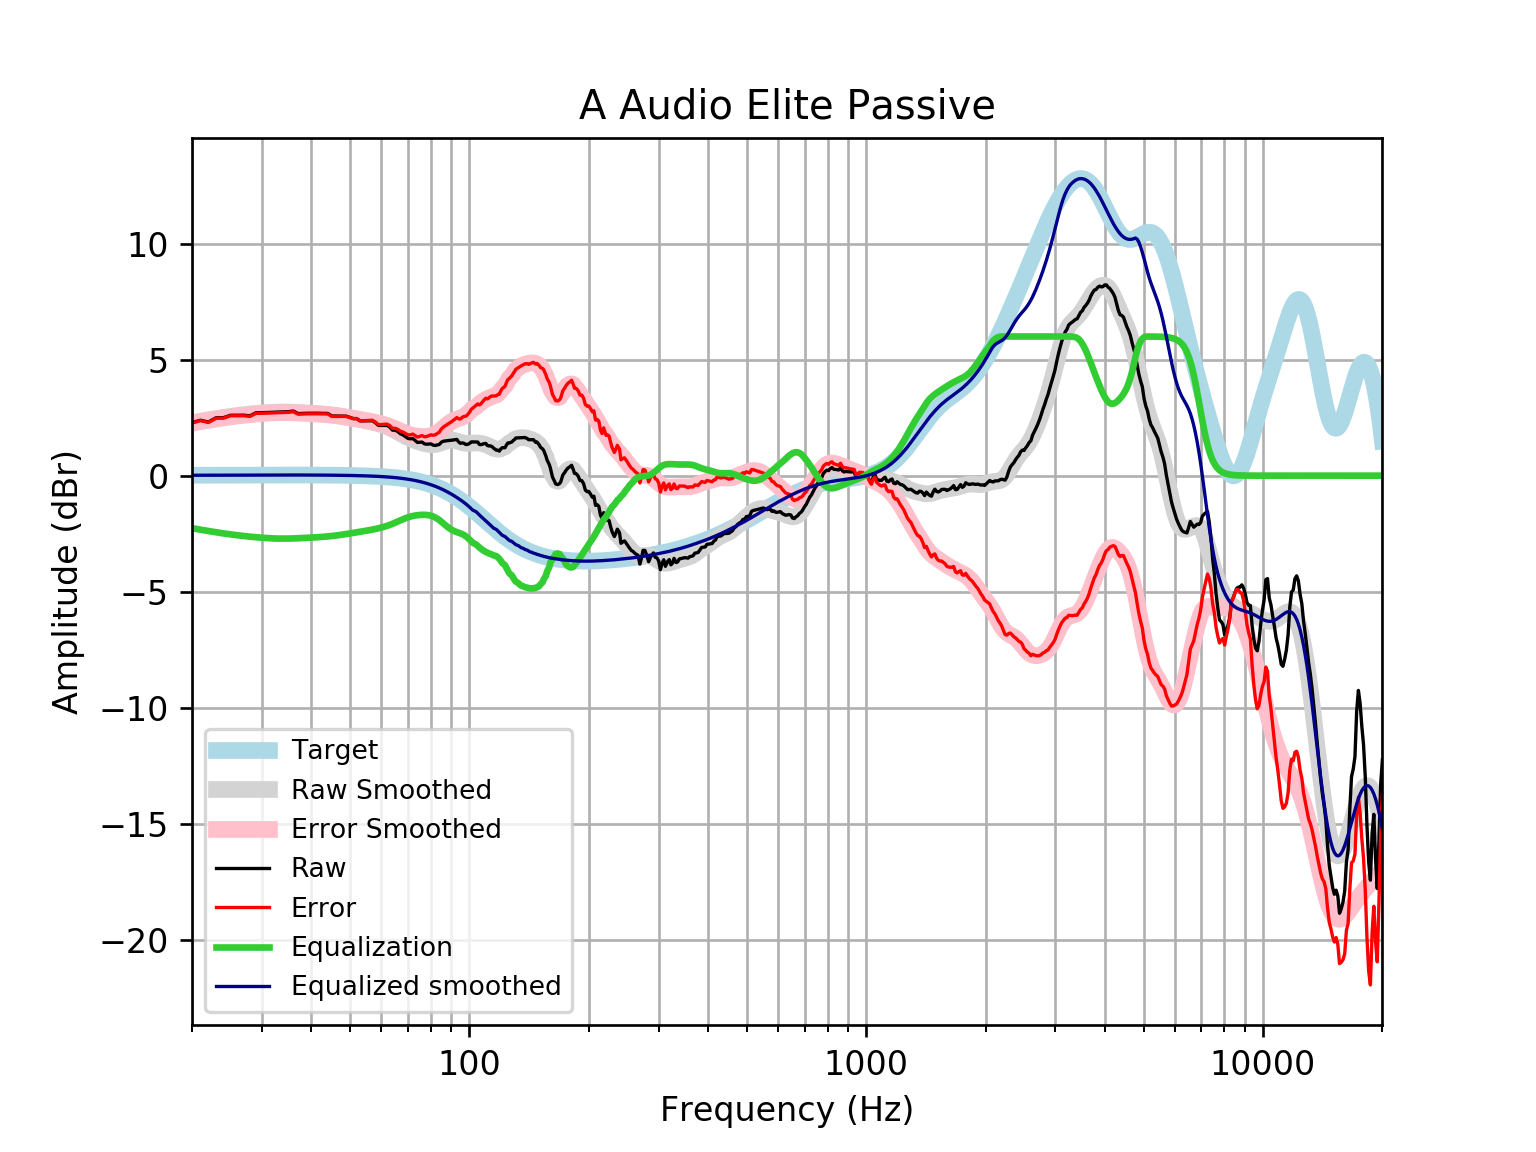

The file beside this chart, header and first rows:
frequency, raw, error, smoothed, error_smoothed, equalization, equalized_raw, equalized_smoothed, target
20, 2.284, 2.268, 2.28, 2.263, -2.263, 0.02103, 0.01646, 0.01648
21, 2.389, 2.371, 2.346, 2.328, -2.328, 0.06062, 0.01765, 0.01765
22, 2.312, 2.293, 2.406, 2.388, -2.388, -0.07562, 0.01877, 0.01876
23, 2.496, 2.477, 2.461, 2.442, -2.442, 0.05482, 0.01984, 0.01983
24, 2.5, 2.479, 2.511, 2.49, -2.49, 0.009623, 0.02085, 0.02084
25, 2.603, 2.581, 2.554, 2.533, -2.533, 0.07046, 0.02181, 0.02179
26, 2.605, 2.582, 2.593, 2.57, -2.57, 0.03518, 0.02271, 0.02269
27, 2.606, 2.583, 2.626, 2.602, -2.602, 0.00395, 0.02355, 0.02353
28, 2.58, 2.555, 2.655, 2.631, -2.631, -0.05113, 0.02433, 0.02431
29, 2.711, 2.686, 2.681, 2.656, -2.656, 0.05547, 0.02504, 0.02502
30, 2.716, 2.69, 2.703, 2.677, -2.677, 0.03906, 0.02567, 0.02566
31, 2.723, 2.697, 2.72, 2.694, -2.694, 0.02878, 0.02623, 0.02622
32, 2.731, 2.704, 2.733, 2.706, -2.706, 0.02466, 0.02668, 0.02668
33, 2.74, 2.713, 2.741, 2.714, -2.714, 0.02642, 0.02704, 0.02704
34, 2.749, 2.722, 2.743, 2.716, -2.716, 0.03356, 0.02728, 0.02728
35, 2.759, 2.731, 2.741, 2.713, -2.713, 0.0454, 0.0274, 0.0274
36, 2.785, 2.758, 2.735, 2.707, -2.707, 0.0779, 0.02739, 0.02739
37, 2.677, 2.649, 2.726, 2.699, -2.699, -0.0225, 0.02723, 0.02723
38, 2.685, 2.658, 2.717, 2.69, -2.69, -0.005296, 0.02691, 0.02692
39, 2.69, 2.664, 2.707, 2.68, -2.68, 0.01002, 0.02643, 0.02644
40, 2.693, 2.667, 2.696, 2.67, -2.67, 0.02244, 0.02578, 0.02579
41, 2.692, 2.667, 2.685, 2.66, -2.66, 0.03211, 0.02495, 0.02496
42, 2.688, 2.665, 2.672, 2.648, -2.648, 0.04022, 0.02393, 0.02393
43, 2.684, 2.661, 2.658, 2.635, -2.635, 0.04855, 0.02272, 0.02272
44, 2.682, 2.66, 2.641, 2.62, -2.62, 0.0615, 0.0213, 0.0213
45, 2.574, 2.554, 2.623, 2.603, -2.603, -0.02889, 0.01968, 0.01967
46, 2.571, 2.553, 2.601, 2.583, -2.583, -0.01297, 0.01785, 0.01783
47, 2.568, 2.552, 2.578, 2.562, -2.562, 0.005464, 0.01579, 0.01577
48, 2.566, 2.552, 2.553, 2.54, -2.54, 0.02575, 0.0135, 0.01347
49, 2.564, 2.553, 2.527, 2.516, -2.516, 0.04737, 0.01097, 0.01094
50, 2.514, 2.506, 2.501, 2.492, -2.492, 0.0217, 0.008186, 0.008144
51, 2.461, 2.456, 2.473, 2.468, -2.468, -0.006789, 0.005126, 0.00508
52, 2.462, 2.46, 2.446, 2.444, -2.444, 0.01772, 0.001774, 0.001724
53, 2.363, 2.365, 2.419, 2.421, -2.421, -0.05789, -0.001894, -0.001946
54, 2.364, 2.37, 2.391, 2.397, -2.397, -0.03295, -0.005905, -0.005958
55, 2.365, 2.376, 2.363, 2.374, -2.374, -0.008303, -0.01029, -0.01034
56, 2.366, 2.381, 2.335, 2.35, -2.35, 0.01616, -0.01508, -0.01514
57, 2.366, 2.387, 2.305, 2.325, -2.325, 0.04106, -0.02033, -0.02038
58, 2.28, 2.306, 2.273, 2.299, -2.299, -0.0193, -0.02607, -0.02611
59, 2.165, 2.198, 2.238, 2.27, -2.27, -0.105, -0.03234, -0.03238
60, 2.166, 2.205, 2.2, 2.239, -2.239, -0.07311, -0.03921, -0.03925
61, 2.167, 2.213, 2.158, 2.205, -2.205, -0.03793, -0.04672, -0.04675
62, 2.167, 2.222, 2.111, 2.166, -2.166, 0.0003906, -0.05494, -0.05496
63, 2.096, 2.16, 2.06, 2.124, -2.124, -0.02737, -0.06392, -0.06393
64, 1.962, 2.035, 2.004, 2.078, -2.078, -0.116, -0.07372, -0.07373
65, 1.959, 2.043, 1.944, 2.029, -2.029, -0.06997, -0.0844, -0.08441
66, 1.902, 1.998, 1.883, 1.979, -1.979, -0.07649, -0.09604, -0.09603
67, 1.807, 1.916, 1.82, 1.929, -1.929, -0.1211, -0.1087, -0.1087
68, 1.758, 1.881, 1.758, 1.881, -1.881, -0.1226, -0.1224, -0.1224
69, 1.685, 1.822, 1.7, 1.837, -1.837, -0.1522, -0.1372, -0.1372
70, 1.607, 1.76, 1.645, 1.799, -1.799, -0.1915, -0.1533, -0.1533
71, 1.588, 1.758, 1.596, 1.766, -1.766, -0.1785, -0.1706, -0.1706
72, 1.603, 1.792, 1.551, 1.74, -1.74, -0.137, -0.1892, -0.1892
73, 1.518, 1.727, 1.51, 1.72, -1.72, -0.2019, -0.2092, -0.2092
74, 1.432, 1.662, 1.474, 1.705, -1.705, -0.2727, -0.2306, -0.2305
75, 1.442, 1.695, 1.441, 1.695, -1.695, -0.2531, -0.2535, -0.2534
76, 1.449, 1.727, 1.411, 1.689, -1.689, -0.2405, -0.2778, -0.2778
77, 1.374, 1.677, 1.385, 1.689, -1.689, -0.3153, -0.3037, -0.3037
78, 1.356, 1.687, 1.363, 1.694, -1.694, -0.3384, -0.3312, -0.3312
79, 1.361, 1.721, 1.346, 1.707, -1.707, -0.3462, -0.3604, -0.3603
... 553 more rows
